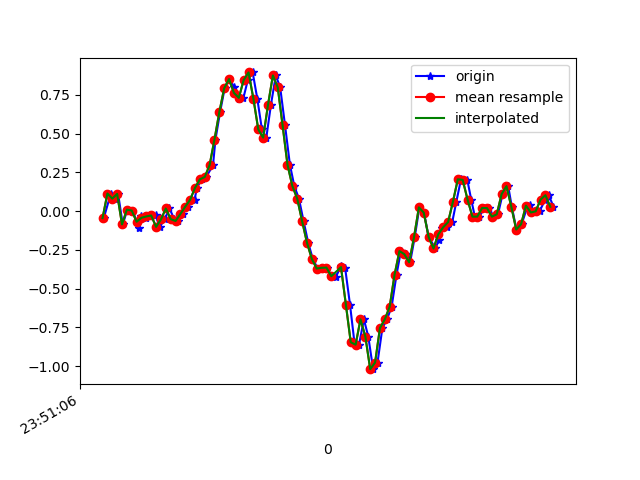

The table this chart was drawn from, first rows:
1617666666765, 362303465456405, -0.045734122, -0.11904089, 0.02941852
1617666666794, 362303484502965, 0.1131, 0.1045, 0.01231
1617666666811, 362303503524725, 0.0801, -0.1056, 0.01964
1617666666824, 362303522571285, 0.1106, 0.2169, -0.00479
1617666666843, 362303541593045, -0.08605, -0.07384, 0.01598
1617666666862, 362303560601429, 0.009244, 0.009241, -0.01945
1617666666883, 362303579646725, 0.003135, 0.2194, 0.02453
1617666666911, 362303598667237, -0.108, -0.1618, 0.001319
1617666666919, 362303617712517, -0.02985, 0.3379, -0.03045
1617666666938, 362303636732997, -0.04329, 0.1827, 0.02575
1617666666959, 362303655778277, -0.03474, -0.1361, -0.02067
1617666666978, 362303674768773, -0.02863, 0.3709, -0.02312
1617666666995, 362303693812101, -0.1019, -0.04696, 0.02209
1617666667015, 362303712830661, -0.05429, 0.07399, -0.02922
1617666667035, 362303731874021, 0.01657, 0.267, 0.01354
1617666667055, 362303750892581, -0.05184, -0.2681, 0.03675
1617666667072, 362303769945893, -0.06406, 0.1546, -0.028
1617666667090, 362303788964997, -0.01886, 0.2939, 0.02453
1617666667111, 362303808008869, 0.02879, -0.01153, 0.03553
1617666667138, 362303827027909, 0.07277, -0.02497, -0.01334
1617666667148, 362303846071781, 0.1497, -0.1325, -0.028
1617666667167, 362303865076069, 0.2047, -0.229, -0.05855
1617666667186, 362303884119269, 0.2194, -0.3561, -0.1111
1617666667214, 362303903137701, 0.2964, -0.4941, -0.1563
1617666667224, 362303922180901, 0.4613, -0.5919, -0.149
1617666667243, 362303941199333, 0.6384, -0.6896, -0.1477
1617666667262, 362303960242533, 0.7924, -0.8912, -0.1416
1617666667281, 362303979263333, 0.851, -1.228, -0.1758
1617666667300, 362303998306661, 0.8009, -1.567, -0.2247
1617666667319, 362304017349925, 0.7227, -1.803, -0.2675
1617666667339, 362304036368421, 0.7301, -1.975, -0.2882
1617666667357, 362304055411749, 0.8449, -2.14, -0.2846
1617666667377, 362304074423973, 0.8938, -2.319, -0.2662
1617666667396, 362304093442341, 0.724, -2.477, -0.2748
1617666667415, 362304112485413, 0.526, -2.555, -0.2992
1617666667433, 362304131528549, 0.4735, -2.526, -0.3457
1617666667452, 362304150546789, 0.6849, -2.422, -0.3701
1617666667472, 362304169585189, 0.8742, -2.288, -0.3799
1617666667490, 362304188603301, 0.7973, -2.18, -0.3725
1617666667510, 362304207646309, 0.5517, -2.051, -0.342
1617666667530, 362304226664485, 0.2988, -1.854, -0.2723
1617666667548, 362304245707493, 0.162, -1.573, -0.2015
1617666667567, 362304264719461, 0.0801, -1.243, -0.1135
1617666667586, 362304283762277, -0.06406, -0.8997, -0.01701
1617666667605, 362304302780325, -0.2033, -0.5381, 0.07218
1617666667624, 362304321823141, -0.3084, -0.163, 0.1528
1617666667644, 362304340841125, -0.3707, 0.1913, 0.2225
1617666667662, 362304359883941, -0.3658, 0.5321, 0.2713
1617666667681, 362304378893349, -0.3646, 0.8559, 0.3092
1617666667700, 362304397935973, -0.4159, 1.172, 0.3312
1617666667719, 362304416953701, -0.4245, 1.452, 0.3642
1617666667740, 362304435996261, -0.3548, 1.645, 0.4265
1617666667757, 362304455014117, -0.3683, 1.767, 0.5096
1617666667777, 362304474060133, -0.6041, 1.841, 0.556
1617666667795, 362304493078117, -0.846, 1.889, 0.556
1617666667814, 362304512120805, -0.8618, 1.899, 0.5523
1617666667834, 362304531138533, -0.6981, 1.876, 0.633
1617666667852, 362304550181221, -0.8093, 1.859, 0.6378
1617666667872, 362304569194981, -1.019, 1.882, 0.6036
1617666667890, 362304588237541, -0.9767, 1.914, 0.512
1617666667910, 362304607255397, -0.7543, 1.864, 0.4753
... 37 more rows
